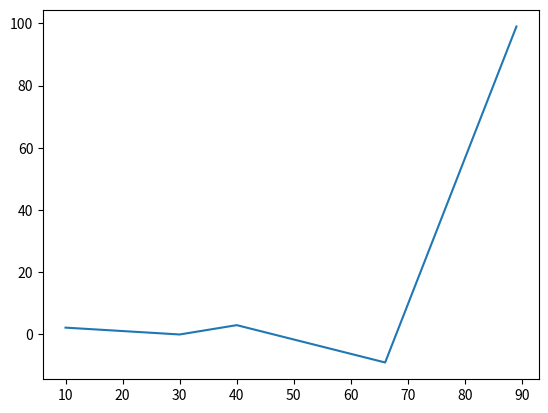

Generate this figure with matplotlib:
import matplotlib.pyplot as plot

print('i am going to draw a simple graph')

x_axis = [10, 20, 30, 40, 66, 89]
y_axis = [2.2, 1.1, 0, 3, -9, 99]

plot.plot(x_axis,y_axis)

plot.show()